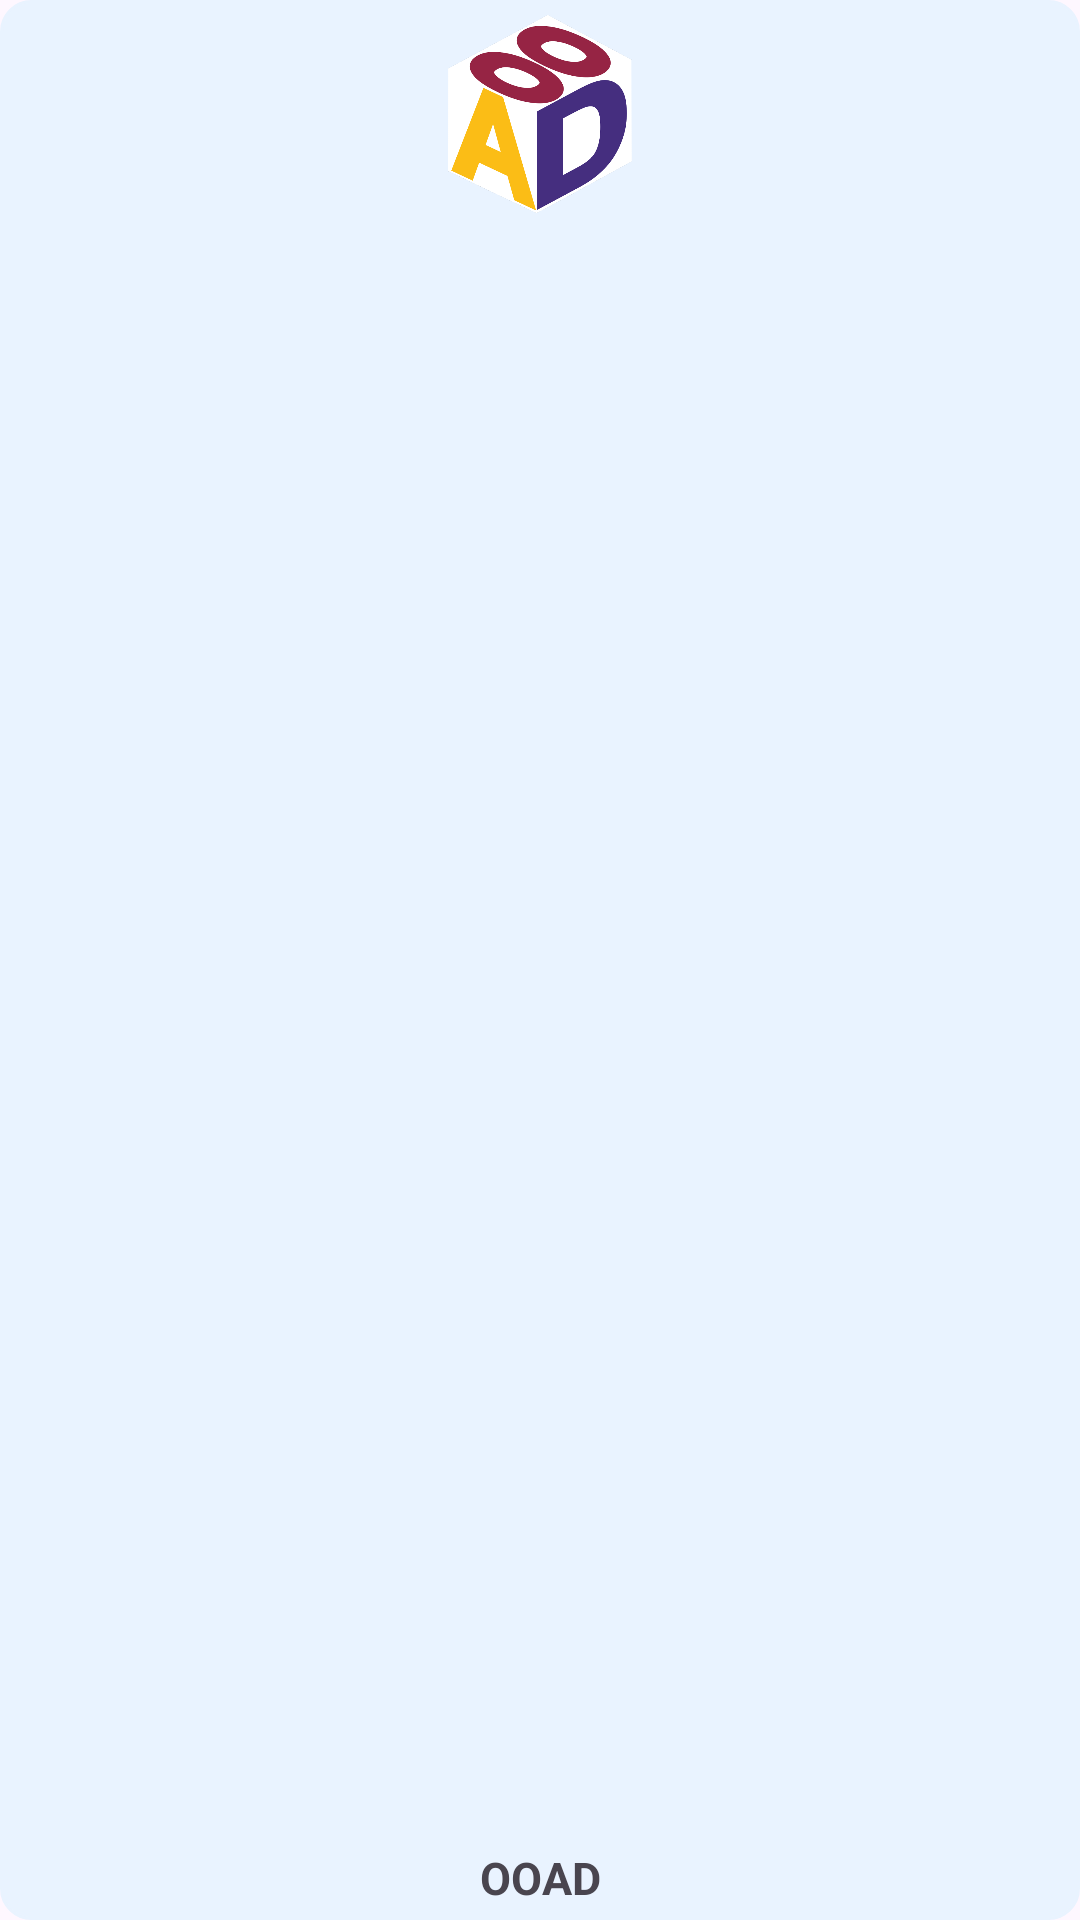

Here is an Android app screen rendered from its layout file. Give the layout XML and the strings, colors and styles it references.
<!-- AndroidManifest.xml: application theme Theme.ESystem -->
<!-- res/layout/ooad.xml -->
<FrameLayout xmlns:android="http://schemas.android.com/apk/res/android"
    android:layout_width="100dp"
    android:layout_height="100dp"
    android:layout_margin="8dp"
    android:background="@drawable/model_colum2">

    <ImageView
        android:id="@+id/image_subject"
        android:layout_width="66dp"
        android:layout_height="66dp"
        android:layout_gravity="center_horizontal"
        android:layout_marginTop="5dp"
        android:scaleType="fitCenter"
        android:adjustViewBounds="true"
        android:src="@drawable/ooad" />

    <TextView
        android:id="@+id/title_subject"
        android:layout_width="match_parent"
        android:layout_height="wrap_content"
        android:layout_gravity="bottom"
        android:gravity="center"
        android:padding="4dp"
        android:text="OOAD"
        android:textSize="15sp"
        android:textStyle="bold" />
</FrameLayout>
<!-- resources referenced by this layout -->
<resources>
  <!-- drawable model_colum2 (drawable) -->
  <shape xmlns:android="http://schemas.android.com/apk/res/android"
      android:shape="rectangle">
      <solid android:color="#E9F3FF" />
      <corners android:radius="10dp" />
      <stroke android:color="#E9F3FF" android:width="1dp" />
  </shape>
  <!-- drawable ooad: png bitmap (drawable, 67368 bytes) -->
  <style name="Theme.ESystem" parent="Base.Theme.ESystem" />
  <style name="Base.Theme.ESystem" parent="Theme.Material3.DayNight.NoActionBar">
          
          
      </style>
</resources>
